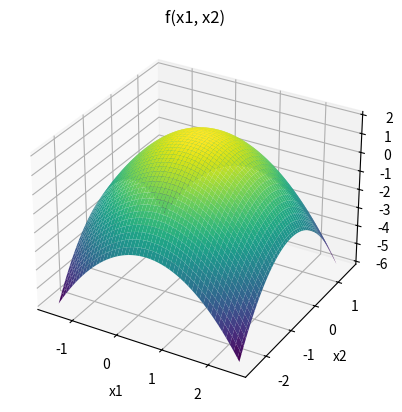

Python code for this plot:
 # Code authors' usernames:
 # [redacted]
 # [redacted]
 # "\n"
 # Code in Python
 # "\n\n"
 # **Algorytm ewolucyjny (1+1)** / **Evolutionary Strategy (1+1)**
 # Poszukiwanie maksimum lokalnego w funkcji $f(x_1, x_2) = -x_1^2 - x_2^2 +2$ dla $-2 \le x_1 \le 2$, $-2 \le x_2 \le 2$. 
 # Parametry algorytmu: $m$ = 10, $c_1$ = 0,82, $c_2$ = 1,20


import numpy as np
import random
from mpl_toolkits import mplot3d
import matplotlib.pyplot as plt

sigma = 1.0
sigma_min = 0.0001
m = 10

def function(x):
    return (-1 * (x[0] - 0.5) ** 2 - (x[1] + 0.5) ** 2 + 2)

x = np.outer(np.linspace(-1.5, 2.5, 100), np.ones(100))
y = x.copy().T - 1
z = function([x,y])

fig = plt.figure()
ax = plt.axes(projection='3d')

ax.plot_surface(x, y, z, cmap='viridis', edgecolor='none')
ax.set(title='f(x1, x2)', xlabel='x1', ylabel='x2')
plt.show()

c1 = 0.82
c2 = 1.20
threshold = 0.2

def choice(phi, sigma):
    if phi < threshold:
        return c1 * sigma
    elif phi > threshold:
        return c2 * sigma
    else:
        return sigma
    
def evolutionary(sigma, sigma_min, m, function, x1, x2, y1, y2):
    # maksimum lokalne funkcji
    x = [random.uniform(x1, x2), random.uniform(y1, y2)];
    while sigma > sigma_min:
        phi = 0 
        for i in range(m):
            N = [np.random.normal(0,1), np.random.normal(0,1)];
            y = [x[0] + sigma * N[0], x[1] + sigma * N[1]];
            if function(y) >= function(x):
                x = y
                phi += 1/m
        sigma = choice(phi, sigma)
    return x

result = evolutionary(sigma, sigma_min, m, function, -2, 2, -2, 2)
print("x1 = %.4f" % result[0])
print("x2 = %.4f" % result[1])
print("f(x1, x2) = %.4f" % function(result))
